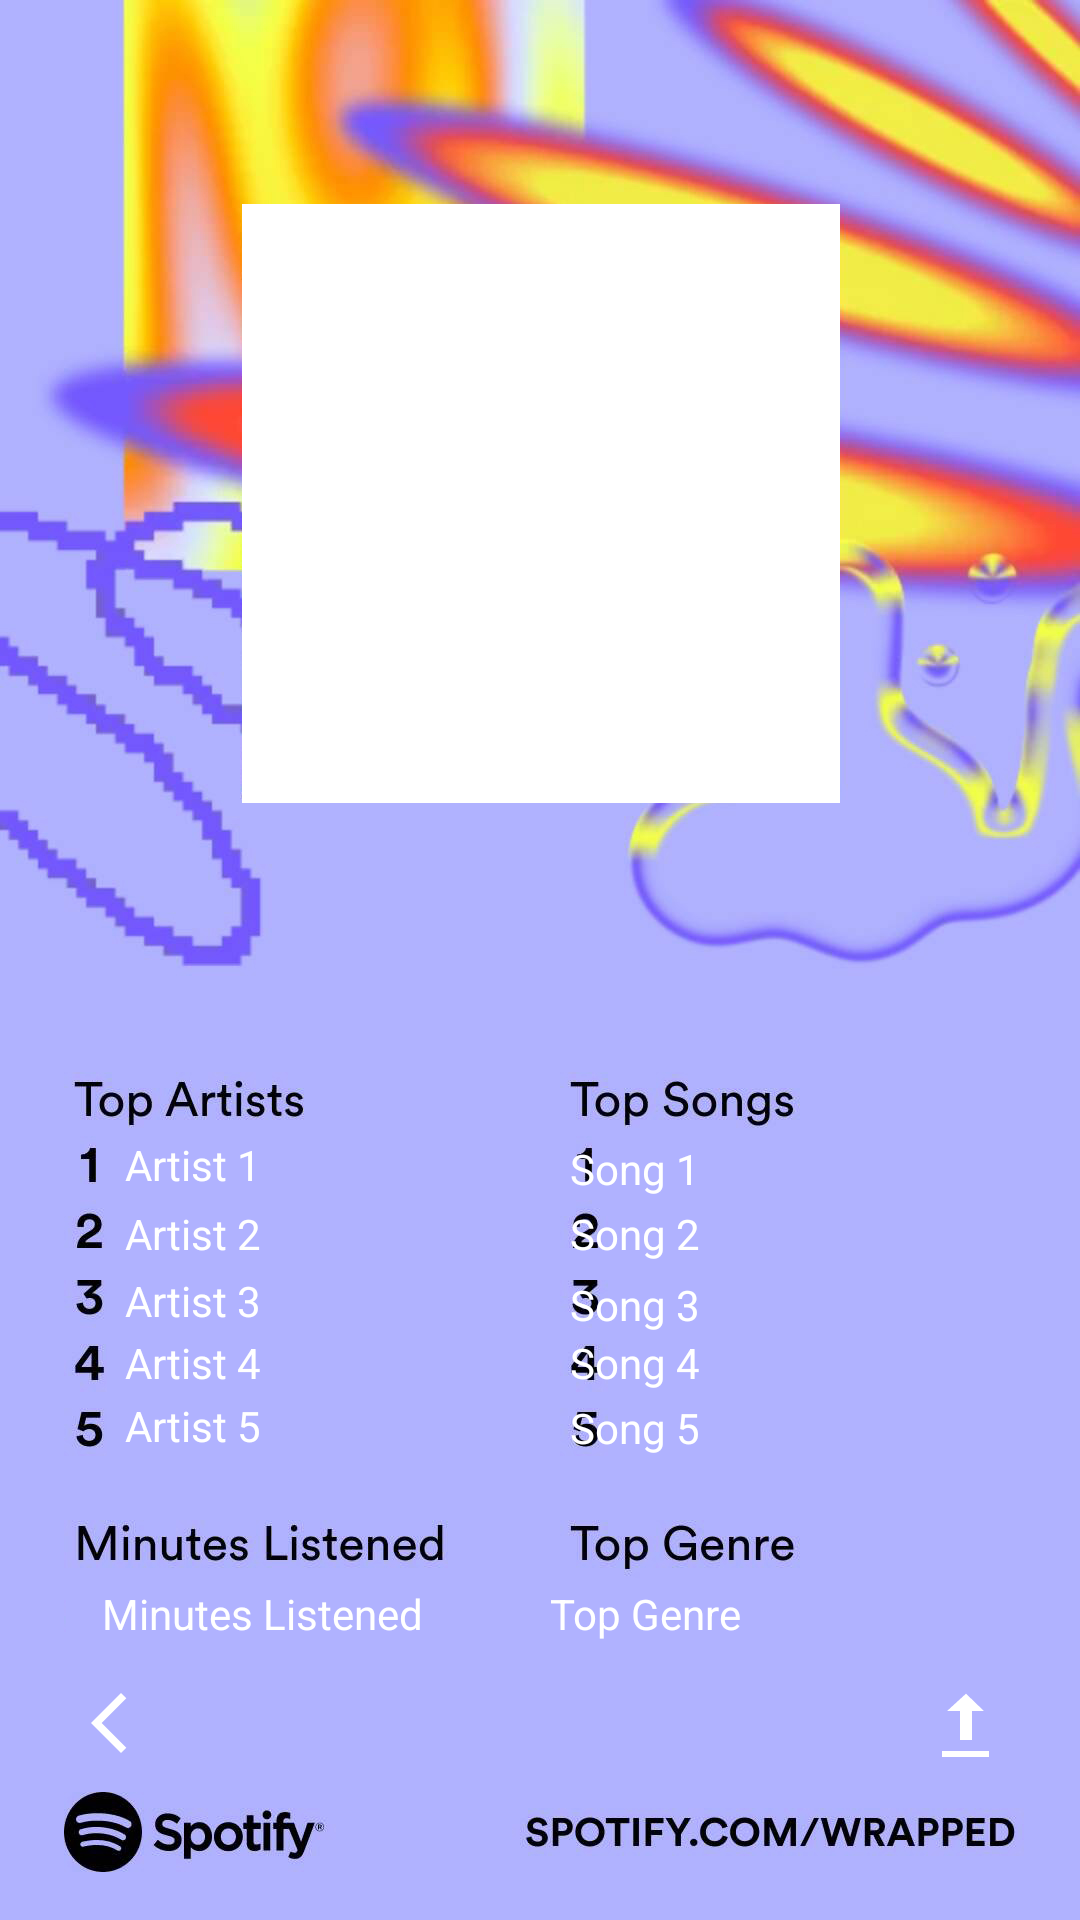

The Android layout XML behind this screen, and the referenced resources:
<!-- AndroidManifest.xml: application theme Theme.CS2340Project2 -->
<!-- res/layout/wrapped_summary.xml -->
<?xml version="1.0" encoding="utf-8"?>
<androidx.constraintlayout.widget.ConstraintLayout xmlns:android="http://schemas.android.com/apk/res/android"
    xmlns:app="http://schemas.android.com/apk/res-auto"
    xmlns:tools="http://schemas.android.com/tools"
    android:layout_width="match_parent"
    android:background="@drawable/wrapped1purple"
    android:layout_height="match_parent"
    android:orientation="vertical">

    <ImageButton
        android:id="@+id/wrapped2_back_btn2"
        android:layout_width="45dp"
        android:layout_height="46dp"
        android:background="@drawable/round_button"
        android:contentDescription="Next"
        android:onClick="prevWrapsClicked"
        app:layout_constraintBottom_toBottomOf="parent"
        app:layout_constraintEnd_toEndOf="parent"
        app:layout_constraintHorizontal_bias="0.043"
        app:layout_constraintStart_toStartOf="parent"
        app:layout_constraintTop_toTopOf="parent"
        app:layout_constraintVertical_bias="0.928"
        app:srcCompat="@drawable/arrow_back_icon" />

    <ImageView
        android:id="@+id/imageView1"
        android:layout_width="390dp"
        android:layout_height="311dp"
        app:layout_constraintBottom_toBottomOf="parent"
        app:layout_constraintEnd_toEndOf="parent"
        app:layout_constraintHorizontal_bias="0.476"
        app:layout_constraintStart_toStartOf="parent"
        app:layout_constraintTop_toTopOf="parent"
        app:layout_constraintVertical_bias="0.166"
        tools:srcCompat="@tools:sample/avatars" />

    <TextView
        android:id="@+id/artist2"
        android:layout_width="105dp"
        android:layout_height="wrap_content"
        android:text="Artist 2"
        app:layout_constraintBottom_toBottomOf="parent"
        app:layout_constraintEnd_toEndOf="parent"
        app:layout_constraintHorizontal_bias="0.163"
        app:layout_constraintStart_toStartOf="parent"
        app:layout_constraintTop_toTopOf="parent"
        app:layout_constraintVertical_bias="0.647" />

    <TextView
        android:id="@+id/artist4"
        android:layout_width="105dp"
        android:layout_height="17dp"
        android:text="Artist 4"
        app:layout_constraintBottom_toBottomOf="parent"
        app:layout_constraintEnd_toEndOf="parent"
        app:layout_constraintHorizontal_bias="0.163"
        app:layout_constraintStart_toStartOf="parent"
        app:layout_constraintTop_toTopOf="parent"
        app:layout_constraintVertical_bias="0.714" />

    <TextView
        android:id="@+id/artist1"
        android:layout_width="105dp"
        android:layout_height="wrap_content"
        android:text="Artist 1"
        app:layout_constraintBottom_toBottomOf="parent"
        app:layout_constraintEnd_toEndOf="parent"
        app:layout_constraintHorizontal_bias="0.163"
        app:layout_constraintStart_toStartOf="parent"
        app:layout_constraintTop_toTopOf="parent"
        app:layout_constraintVertical_bias="0.61" />

    <TextView
        android:id="@+id/artist3"
        android:layout_width="105dp"
        android:layout_height="wrap_content"
        android:text="Artist 3"
        app:layout_constraintBottom_toBottomOf="parent"
        app:layout_constraintEnd_toEndOf="parent"
        app:layout_constraintHorizontal_bias="0.163"
        app:layout_constraintStart_toStartOf="parent"
        app:layout_constraintTop_toTopOf="parent"
        app:layout_constraintVertical_bias="0.683" />

    <TextView
        android:id="@+id/artist5"
        android:layout_width="105dp"
        android:layout_height="wrap_content"
        android:text="Artist 5"
        app:layout_constraintBottom_toBottomOf="parent"
        app:layout_constraintEnd_toEndOf="parent"
        app:layout_constraintHorizontal_bias="0.163"
        app:layout_constraintStart_toStartOf="parent"
        app:layout_constraintTop_toTopOf="parent"
        app:layout_constraintVertical_bias="0.75" />

    <ImageButton
        android:id="@+id/exportBtn"
        android:layout_width="49dp"
        android:layout_height="48dp"
        android:background="@drawable/round_button"
        android:contentDescription="Next"
        android:onClick="prevWrapsClicked"
        app:layout_constraintBottom_toBottomOf="parent"
        app:layout_constraintEnd_toEndOf="parent"
        app:layout_constraintHorizontal_bias="0.955"
        app:layout_constraintStart_toStartOf="parent"
        app:layout_constraintTop_toTopOf="parent"
        app:layout_constraintVertical_bias="0.931"
        app:srcCompat="@android:drawable/stat_sys_upload_done" />


    <TextView
        android:id="@+id/song2"
        android:layout_width="150dp"
        android:layout_height="wrap_content"
        android:text="Song 2"
        app:layout_constraintBottom_toBottomOf="parent"
        app:layout_constraintEnd_toEndOf="parent"
        app:layout_constraintHorizontal_bias="0.904"
        app:layout_constraintStart_toStartOf="parent"
        app:layout_constraintTop_toTopOf="parent"
        app:layout_constraintVertical_bias="0.647" />

    <TextView
        android:id="@+id/song3"
        android:layout_width="150dp"
        android:layout_height="wrap_content"
        android:text="Song 3"
        app:layout_constraintBottom_toBottomOf="parent"
        app:layout_constraintEnd_toEndOf="parent"
        app:layout_constraintHorizontal_bias="0.904"
        app:layout_constraintStart_toStartOf="parent"
        app:layout_constraintTop_toTopOf="parent"
        app:layout_constraintVertical_bias="0.685" />

    <TextView
        android:id="@+id/song1"
        android:layout_width="150dp"
        android:layout_height="wrap_content"
        android:text="Song 1"
        app:layout_constraintBottom_toBottomOf="parent"
        app:layout_constraintEnd_toEndOf="parent"
        app:layout_constraintHorizontal_bias="0.904"
        app:layout_constraintStart_toStartOf="parent"
        app:layout_constraintTop_toTopOf="parent"
        app:layout_constraintVertical_bias="0.612" />

    <TextView
        android:id="@+id/song4"
        android:layout_width="150dp"
        android:layout_height="wrap_content"
        android:text="Song 4"
        app:layout_constraintBottom_toBottomOf="parent"
        app:layout_constraintEnd_toEndOf="parent"
        app:layout_constraintHorizontal_bias="0.904"
        app:layout_constraintStart_toStartOf="parent"
        app:layout_constraintTop_toTopOf="parent"
        app:layout_constraintVertical_bias="0.716" />

    <TextView
        android:id="@+id/song5"
        android:layout_width="150dp"
        android:layout_height="wrap_content"
        android:text="Song 5"
        app:layout_constraintBottom_toBottomOf="parent"
        app:layout_constraintEnd_toEndOf="parent"
        app:layout_constraintHorizontal_bias="0.904"
        app:layout_constraintStart_toStartOf="parent"
        app:layout_constraintTop_toTopOf="parent"
        app:layout_constraintVertical_bias="0.751" />

    <TextView
        android:id="@+id/top_genre"
        android:layout_width="wrap_content"
        android:layout_height="wrap_content"
        android:text="Top Genre"
        app:layout_constraintBottom_toBottomOf="parent"
        app:layout_constraintEnd_toEndOf="parent"
        app:layout_constraintHorizontal_bias="0.619"
        app:layout_constraintStart_toStartOf="parent"
        app:layout_constraintTop_toTopOf="parent"
        app:layout_constraintVertical_bias="0.851" />

    <TextView
        android:id="@+id/mins_listened"
        android:layout_width="wrap_content"
        android:layout_height="wrap_content"
        android:text="Minutes Listened"
        app:layout_constraintBottom_toBottomOf="parent"
        app:layout_constraintEnd_toEndOf="parent"
        app:layout_constraintHorizontal_bias="0.134"
        app:layout_constraintStart_toStartOf="parent"
        app:layout_constraintTop_toTopOf="parent"
        app:layout_constraintVertical_bias="0.851" />


</androidx.constraintlayout.widget.ConstraintLayout>
<!-- resources referenced by this layout -->
<resources>
  <!-- drawable arrow_back_icon (drawable) -->
  <vector xmlns:android="http://schemas.android.com/apk/res/android"
      android:width="24dp"
      android:height="24dp"
      android:viewportWidth="960"
      android:viewportHeight="960">
    <path
        android:fillColor="@color/white"
        android:pathData="M640,880 L240,480l400,-400 71,71 -329,329 329,329 -71,71Z"/>
  </vector>
  <!-- drawable wrapped1purple: png bitmap (drawable, 656209 bytes) -->
  <style name="Theme.CS2340Project2" parent="Base.Theme.CS2340Project2" />
  <color name="white">#FFFFFFFF</color>
  <style name="Base.Theme.CS2340Project2" parent="Theme.Material3.Dark.NoActionBar">
          <item name="colorPrimary">@color/green</item>
          <item name="colorSecondary">@color/spotify_black</item>
          <item name="colorAccent">@color/green</item>
          <item name="android:textColor">@color/white</item>
          <item name="floatingActionButtonSmallStyle">@style/Widget.App.FloatingActionButton</item>
      </style>
  <color name="green">#FF1DB954</color>
  <color name="spotify_black">#191414</color>
  <style name="Widget.App.FloatingActionButton" parent="Widget.Material3.FloatingActionButton.Primary">
          <item name="materialThemeOverlay">@style/FloatingActionButton</item>
      </style>
  <style name="FloatingActionButton" parent="">
          <item name="colorContainer">@color/black</item>
          <item name="colorOnContainer">@color/white</item>
      </style>
  <color name="black">#FF000000</color>
</resources>
